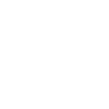
t = 0.00 s
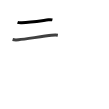
t = 1.75 s
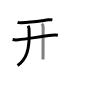
t = 3.50 s
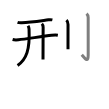
t = 5.50 s
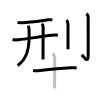
t = 7.25 s
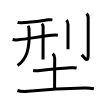
t = 9.00 s

The animated SVG that drew these frames (rendered in a browser with its animation timeline set to each time). Animation: 9 SMIL elements (animate=9); one cycle of 9.00 s.

<svg width="109px" height="109px" viewBox="0 0 px 109px" xmlns="http://www.w3.org/2000/svg" xmlns:xlink="http://www.w3.org/1999/xlink" xml:space="preserve" version="1.1"  baseProfile="full">
<path d="M17.54,22.38c1.11,0.38,3.15,0.44,4.27,0.38c8.24-0.43,18.19-1.89,26.67-2.98c1.84-0.24,2.97-0.07,3.9,0.12" style="fill:none;stroke:black;stroke-width:3;opacity:0">
  <animate attributeType="CSS" attributeName="opacity" from="0" to="1" begin="0s" dur="1s" repeatCount="Indefinite" fill="freeze" />
</path>
<path d="M12.61,39.56c1.9,0.52,3.99,0.44,5.91,0.23c7.52-0.84,24.67-3.51,33.12-4.47c2.11-0.24,4.1-0.43,6.21-0.08" style="fill:none;stroke:black;stroke-width:3;opacity:0">
  <animate attributeType="CSS" attributeName="opacity" from="0" to="1" begin="1s" dur="1s" repeatCount="Indefinite" fill="freeze" />
</path>
<path d="M28.06,25.73c0.62,1.04,0.94,2.29,0.99,3.39C30,49.5,26.5,59.38,17.58,65.46" style="fill:none;stroke:black;stroke-width:3;opacity:0">
  <animate attributeType="CSS" attributeName="opacity" from="0" to="1" begin="2s" dur="1s" repeatCount="Indefinite" fill="freeze" />
</path>
<path d="M41.84,23.81c0.74,0.74,1.3,2.19,1.3,3.49c0,2.66-0.08,18.19-0.12,27.07c-0.01,2.2-0.01,4-0.01,5.08" style="fill:none;stroke:black;stroke-width:3;opacity:0">
  <animate attributeType="CSS" attributeName="opacity" from="0" to="1" begin="3s" dur="1s" repeatCount="Indefinite" fill="freeze" />
</path>
<path d="M66.4,20.05c0.91,0.81,1.62,2.2,1.62,4.44c0,4.77-0.01,14.36-0.02,20.63c0,1.63,0,3.07,0,4.2" style="fill:none;stroke:black;stroke-width:3;opacity:0">
  <animate attributeType="CSS" attributeName="opacity" from="0" to="1" begin="4s" dur="1s" repeatCount="Indefinite" fill="freeze" />
</path>
<path d="M86.56,13.58c0.93,0.93,1.62,2.29,1.62,3.87c0,9.05,0.02,34.57,0.02,37.65c0,8.77-4.08,2.34-6.44-0.35" style="fill:none;stroke:black;stroke-width:3;opacity:0">
  <animate attributeType="CSS" attributeName="opacity" from="0" to="1" begin="5s" dur="1s" repeatCount="Indefinite" fill="freeze" />
</path>
<path d="M33.13,70.42c2.37,0.46,4.68,0.29,6.87,0.06c10.41-1.06,21.21-2.06,30.25-2.64c2.18-0.14,4.24-0.31,6.38,0.2" style="fill:none;stroke:black;stroke-width:3;opacity:0">
  <animate attributeType="CSS" attributeName="opacity" from="0" to="1" begin="6s" dur="1s" repeatCount="Indefinite" fill="freeze" />
</path>
<path d="M52.67,53.62c0.98,0.98,2.02,2.77,2.02,4.64c0,11-0.11,25.75-0.11,30.11" style="fill:none;stroke:black;stroke-width:3;opacity:0">
  <animate attributeType="CSS" attributeName="opacity" from="0" to="1" begin="7s" dur="1s" repeatCount="Indefinite" fill="freeze" />
</path>
<path d="M17.38,90.48c3.33,1.19,7.09,1.13,10.5,0.83c14.22-1.27,39.81-2.83,56.25-3.19c3.27-0.07,6.53,0.01,9.75,0.7" style="fill:none;stroke:black;stroke-width:3;opacity:0">
  <animate attributeType="CSS" attributeName="opacity" from="0" to="1" begin="8s" dur="1s" repeatCount="Indefinite" fill="freeze" />
</path>
</svg>
